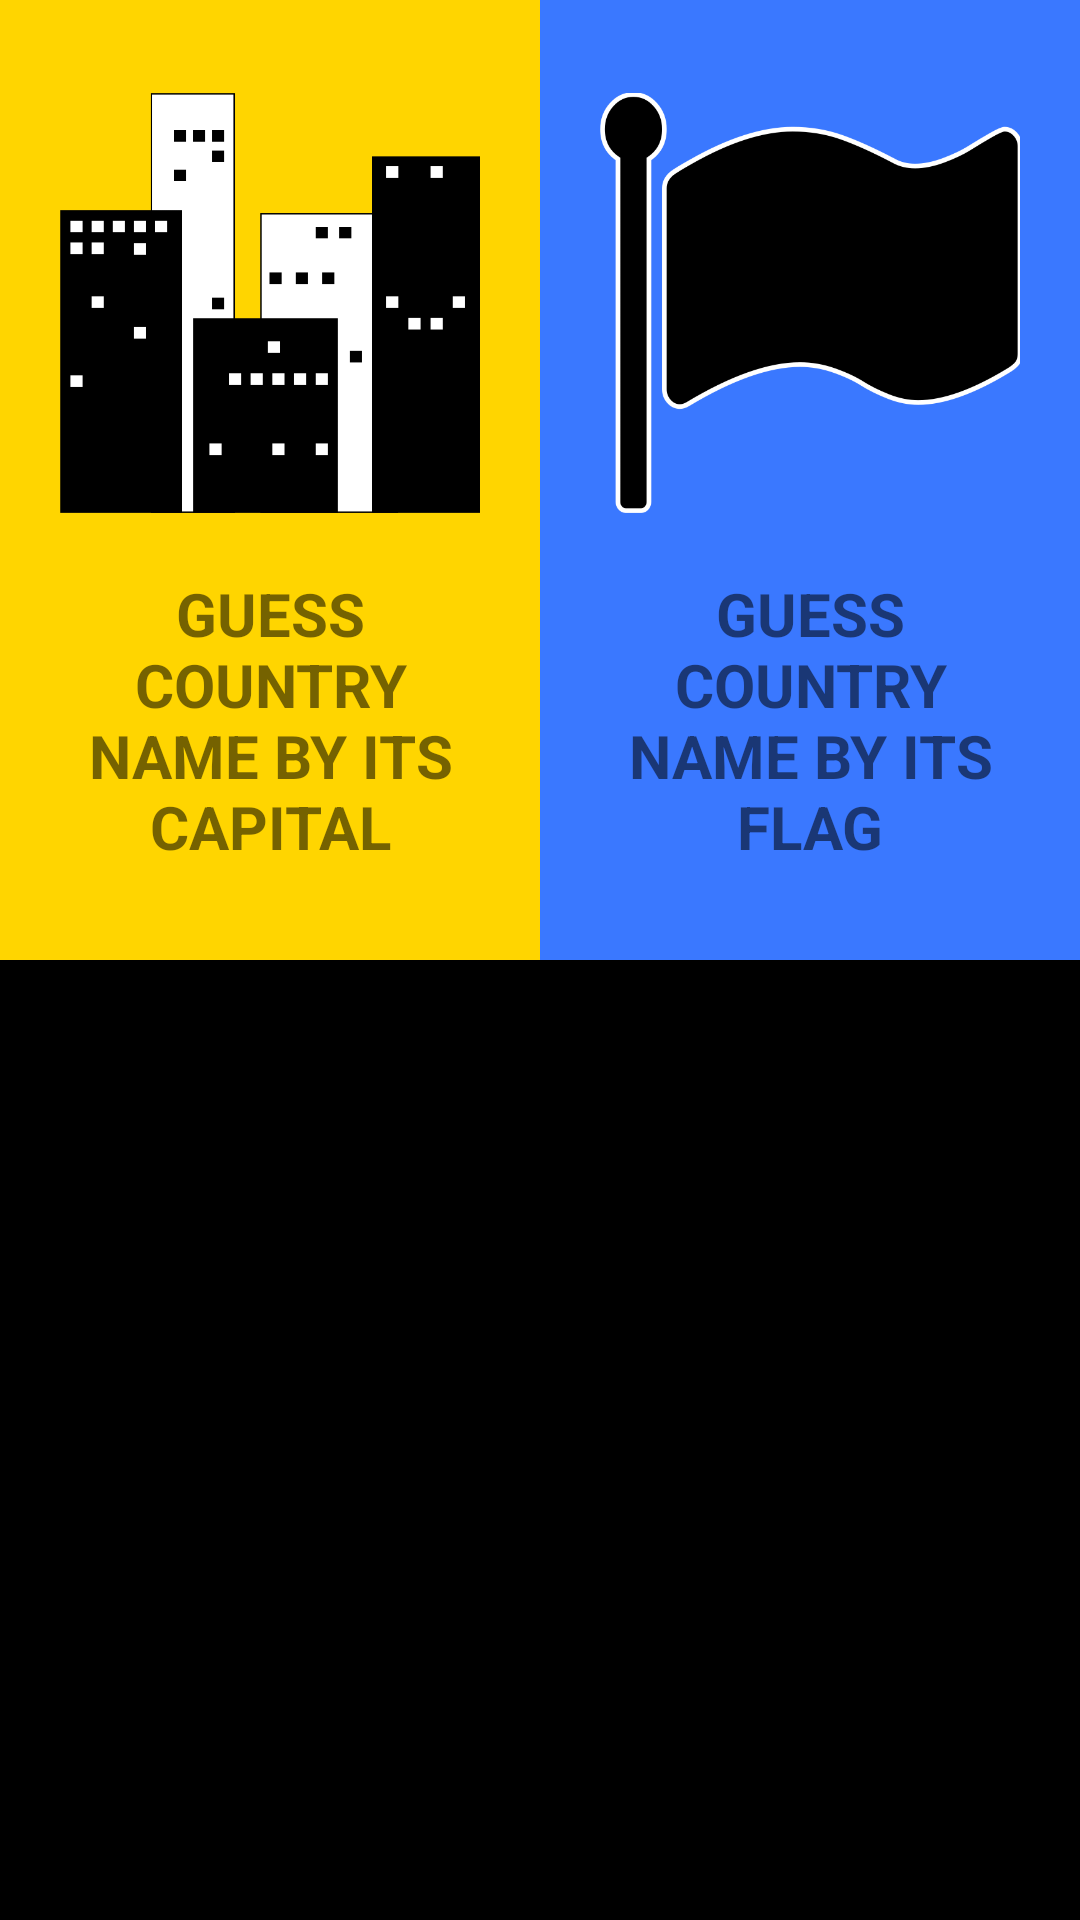

Here is an Android app screen rendered from its layout file. Give the layout XML and the strings, colors and styles it references.
<!-- AndroidManifest.xml: application theme MyMaterialTheme -->
<!-- res/layout/activity_main_menu_quiz.xml -->
<?xml version="1.0" encoding="utf-8"?>
<LinearLayout xmlns:android="http://schemas.android.com/apk/res/android"
    xmlns:tools="http://schemas.android.com/tools"
    android:orientation="vertical"
    android:layout_width="match_parent"
    android:layout_height="match_parent"
    tools:context=".QuizMenuActivity">

    
    <LinearLayout
        android:layout_height="0dp"
        android:layout_width="match_parent"
        android:layout_weight="1"
        android:orientation="horizontal">

        <RelativeLayout
            android:onClick="openCapitalQuiz"
            android:layout_height="match_parent"
            android:layout_width="0dp"
            android:layout_weight="1"
            android:background="#ffd500">

            <LinearLayout
                android:layout_width="match_parent"
                android:layout_height="wrap_content"
                android:orientation="vertical"
                android:padding="20dp"
                android:layout_centerInParent="true">

                <ImageView
                    android:layout_weight="1"
                    android:scaleType="fitCenter"
                    android:src="@drawable/skyline"
                    android:layout_width="match_parent"
                    android:layout_height="wrap_content"
                    android:adjustViewBounds="true" />

                <TextView
                    android:layout_weight="0"
                    android:paddingTop="20dp"
                    android:layout_height="wrap_content"
                    android:layout_width="match_parent"
                    android:gravity="center_horizontal"
                    android:text="@string/guess_country_by_capital"
                    android:textSize="20sp"
                    android:textAllCaps="true"
                    android:textStyle="bold" />

            </LinearLayout>

        </RelativeLayout>


        <RelativeLayout
            android:onClick="openFlagQuiz"
            android:layout_height="match_parent"
            android:layout_width="0dp"
            android:layout_weight="1"
            android:background="#3a78ff"
            android:gravity="center">

            <LinearLayout
                android:layout_width="match_parent"
                android:layout_height="wrap_content"
                android:orientation="vertical"
                android:padding="20dp"
                android:layout_centerInParent="true">

                <ImageView
                    android:layout_weight="1"
                    android:scaleType="fitCenter"
                    android:src="@drawable/flag"
                    android:layout_width="match_parent"
                    android:layout_height="wrap_content"
                    android:adjustViewBounds="true" />

                <TextView
                    android:paddingTop="20dp"
                    android:layout_weight="0"
                    android:layout_height="wrap_content"
                    android:layout_width="match_parent"
                    android:gravity="center_horizontal"
                    android:text="@string/guess_country_by_flag"
                    android:textSize="20sp"
                    android:textAllCaps="true"
                    android:textStyle="bold" />

            </LinearLayout>

        </RelativeLayout>

    </LinearLayout>
    

    
    <LinearLayout
        android:layout_height="0dp"
        android:layout_width="match_parent"
        android:layout_weight="1"
        android:background="#000"
        android:orientation="horizontal">

    </LinearLayout>
    

</LinearLayout>
<!-- resources referenced by this layout -->
<resources>
  <!-- drawable flag: png bitmap (drawable, 20560 bytes) -->
  <!-- drawable skyline: png bitmap (drawable, 7765 bytes) -->
  <string name="guess_country_by_capital">Guess country name by its capital</string>
  <string name="guess_country_by_flag">Guess country name by its flag</string>
  <style name="MyMaterialTheme" parent="MyMaterialTheme.Base">
  
      </style>
  <style name="MyMaterialTheme.Base" parent="Theme.AppCompat.Light.DarkActionBar">
          <item name="colorPrimary">@color/colorPrimary</item>
          <item name="colorPrimaryDark">@color/colorPrimaryDark</item>
          <item name="colorAccent">@color/colorAccent</item>
      </style>
  <color name="colorPrimary">#125688</color>
  <color name="colorPrimaryDark">#125688</color>
  <color name="colorAccent">#c8e8ff</color>
</resources>
